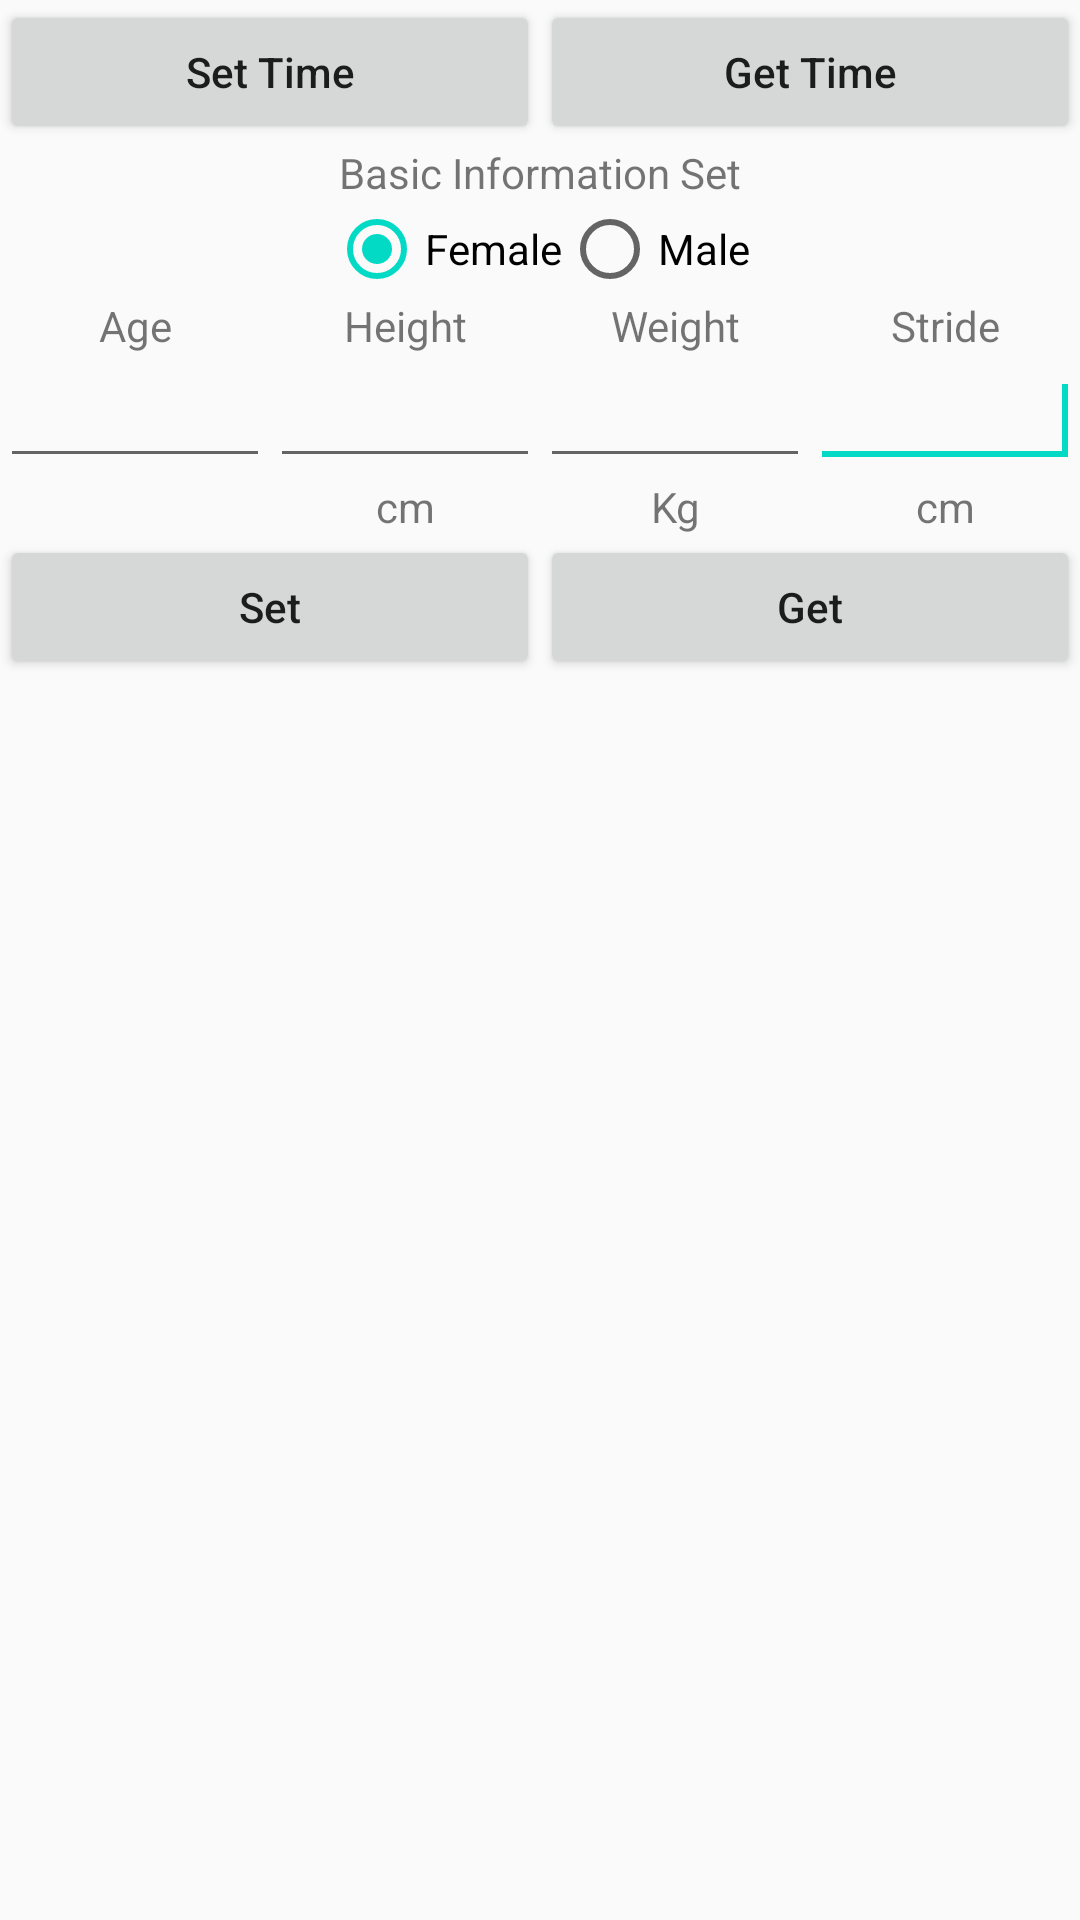

Produce the Android XML layout that renders to this screen, including the resource entries it uses.
<!-- AndroidManifest.xml: application theme AppTheme -->
<!-- res/layout/activity_basic.xml -->
<?xml version="1.0" encoding="utf-8"?>

<LinearLayout xmlns:android="http://schemas.android.com/apk/res/android"
    android:layout_width="match_parent"
    android:layout_height="match_parent"
    android:orientation="vertical" >

    <LinearLayout
        android:layout_width="match_parent"
        android:orientation="horizontal"
        android:layout_height="wrap_content">
        <Button
            android:id="@+id/button_settime"
            android:layout_width="0dp"
            android:layout_weight="1"
            android:layout_height="wrap_content"
            android:text="Set Time" />
        <Button
            android:id="@+id/button_Gettime"
            android:layout_width="0dp"
            android:layout_weight="1"
            android:layout_height="wrap_content"
            android:text="Get Time" />
    </LinearLayout>





    <TextView
        android:id="@+id/textView1"
        android:layout_width="match_parent"
        android:layout_height="wrap_content"
        android:gravity="center"
        android:text="Basic Information Set" />

    <RadioGroup
        android:id="@+id/radioGroup_gender"
        android:layout_width="wrap_content"
        android:layout_height="wrap_content"
        android:layout_gravity="center_horizontal"
        android:orientation="horizontal" >

        <RadioButton
            android:id="@+id/radio_female"
            android:layout_width="wrap_content"
            android:layout_height="wrap_content"
            android:layout_gravity="center"
            android:checked="true"
            android:text="Female" />

        <RadioButton
            android:id="@+id/radio_male"
            android:layout_width="wrap_content"
            android:layout_height="wrap_content"
            android:text="Male" />
    </RadioGroup>

    <LinearLayout
        android:layout_width="match_parent"
        android:layout_height="wrap_content"
        android:orientation="horizontal" >

        <LinearLayout
            android:layout_width="0dp"
            android:layout_height="match_parent"
            android:layout_weight="1"
            android:orientation="vertical" >

            <TextView
                android:id="@+id/textView_age"
                android:layout_width="match_parent"
                android:layout_height="wrap_content"
                android:gravity="center"
                android:text="Age" />

            <EditText
                android:gravity="center"
                android:id="@+id/editText_age"
                android:layout_width="match_parent"
                android:layout_height="wrap_content"
                android:inputType="number" >

                <requestFocus />
            </EditText>
        </LinearLayout>

        <LinearLayout
            android:layout_width="0dp"
            android:layout_height="match_parent"
            android:layout_weight="1"
            android:orientation="vertical" >

            <TextView
                android:id="@+id/textView_height"
                android:layout_width="match_parent"
                android:layout_height="wrap_content"
                android:gravity="center"
                android:text="Height" />

            <EditText
                android:gravity="center"

                android:id="@+id/editText_height"
                android:layout_width="match_parent"
                android:layout_height="wrap_content"
                android:inputType="number" >

                <requestFocus />
            </EditText>

            <TextView
                android:id="@+id/textView_heightb"
                android:layout_width="match_parent"
                android:layout_height="wrap_content"
                android:gravity="center"
                android:text="cm" />
        </LinearLayout>

        <LinearLayout
            android:layout_width="0dp"
            android:layout_height="match_parent"
            android:layout_weight="1"
            android:orientation="vertical" >

            <TextView
                android:id="@+id/textView_weight"
                android:layout_width="match_parent"
                android:layout_height="wrap_content"
                android:gravity="center"
                android:text="Weight" />

            <EditText
                android:gravity="center"

                android:id="@+id/editText_weight"
                android:layout_width="match_parent"
                android:layout_height="wrap_content"
                android:inputType="number" >

                <requestFocus />
            </EditText>

            <TextView
                android:id="@+id/textView_weight2"
                android:layout_width="match_parent"
                android:layout_height="wrap_content"
                android:gravity="center"
                android:text="Kg" />
        </LinearLayout>

        <LinearLayout
            android:layout_width="0dp"
            android:layout_height="match_parent"
            android:layout_weight="1"
            android:orientation="vertical" >

            <TextView
                android:id="@+id/textView_stride"
                android:layout_width="match_parent"
                android:layout_height="wrap_content"
                android:gravity="center"
                android:text="Stride" />

            <EditText
                android:gravity="center"
                android:id="@+id/editText_stride"
                android:layout_width="match_parent"
                android:layout_height="wrap_content"
                android:inputType="number" >

                <requestFocus />
            </EditText>

            <TextView
                android:id="@+id/textView_stride2"
                android:layout_width="match_parent"
                android:layout_height="wrap_content"
                android:gravity="center"
                android:text="cm" />
        </LinearLayout>
    </LinearLayout>

    <LinearLayout
        android:layout_width="match_parent"
        android:layout_height="wrap_content" >

        <Button
            android:id="@+id/button_setinfo"
            android:layout_width="0dp"
            android:layout_height="wrap_content"
            android:layout_weight="1"
            android:text="Set" />

        <Button
            android:id="@+id/button_getinfo"
            android:layout_width="0dp"
            android:layout_height="wrap_content"
            android:layout_weight="1"
            android:text="Get" />
    </LinearLayout>

    <TextView
        android:visibility="gone"
        android:id="@+id/textView2"
        android:layout_width="match_parent"
        android:layout_height="wrap_content"
        android:gravity="center"
        android:text="Enable Sleep" />

    <RadioGroup
        android:visibility="gone"
        android:id="@+id/radioGroup5"
        android:layout_width="wrap_content"
        android:layout_height="wrap_content"
        android:layout_gravity="center_horizontal"
        android:orientation="horizontal" >

        <RadioButton
            android:id="@+id/radio_enable_sleep"
            android:layout_width="wrap_content"
            android:layout_height="wrap_content"
            android:checked="true"

            android:text="Enable" />

        <RadioButton
            android:id="@+id/radio_disable_sleep"
            android:layout_width="wrap_content"

            android:layout_height="wrap_content"
            android:text="Disable" />
    </RadioGroup>



</LinearLayout>
<!-- resources referenced by this layout -->
<resources>
  <style name="AppTheme" parent="Theme.AppCompat.Light.DarkActionBar">
          
          <item name="colorPrimary">@color/colorPrimary</item>
          <item name="colorPrimaryDark">@color/colorPrimaryDark</item>
          <item name="colorAccent">@color/colorAccent</item>
          <item name="android:textAllCaps">false</item>
      </style>
  <!-- not gathered from this repository: default colours our renderer supplied (Android Studio template values) -->
  <color name="colorPrimary">#FF6200EE</color>
  <color name="colorPrimaryDark">#FF3700B3</color>
  <color name="colorAccent">#FF03DAC5</color>
</resources>
